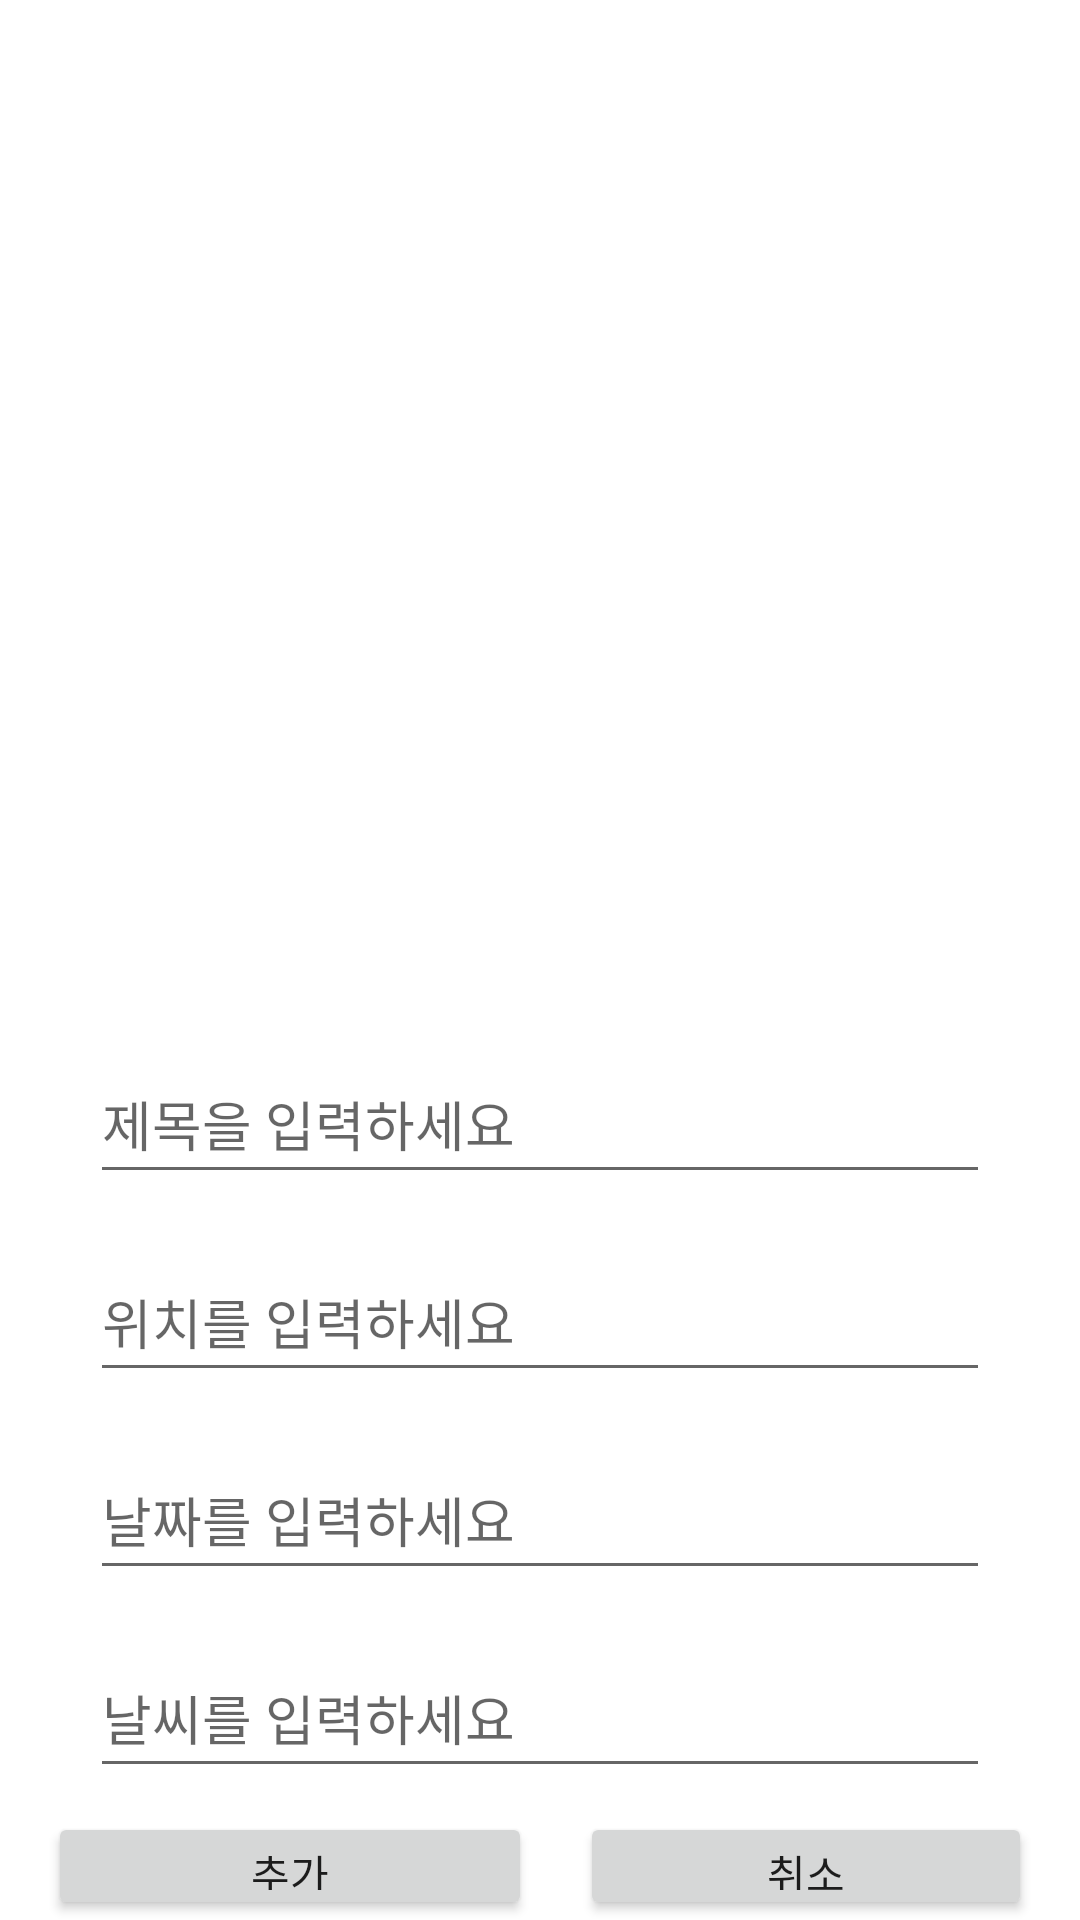

Produce the Android XML layout that renders to this screen, including the resource entries it uses.
<!-- AndroidManifest.xml: application theme Theme.FinalReport_01_20210821 -->
<!-- res/layout/activity_detail.xml -->
<?xml version="1.0" encoding="utf-8"?>
<androidx.constraintlayout.widget.ConstraintLayout xmlns:android="http://schemas.android.com/apk/res/android"
    xmlns:app="http://schemas.android.com/apk/res-auto"
    xmlns:tools="http://schemas.android.com/tools"
    android:layout_width="match_parent"
    android:layout_height="match_parent">

    <ImageView
        android:id="@+id/imageView"
        android:layout_width="400dp"
        android:layout_height="300dp"
        android:layout_marginTop="16dp"
        app:layout_constraintEnd_toEndOf="parent"
        app:layout_constraintStart_toStartOf="parent"
        app:layout_constraintTop_toTopOf="parent"
        tools:srcCompat="@tools:sample/avatars" />

    <EditText
        android:id="@+id/et_add_name"
        android:layout_width="300dp"
        android:layout_height="50dp"
        android:layout_marginTop="32dp"
        android:ems="10"
        android:inputType="textPersonName"
        android:hint="제목을 입력하세요"
        app:layout_constraintEnd_toEndOf="parent"
        app:layout_constraintStart_toStartOf="parent"
        app:layout_constraintTop_toBottomOf="@+id/imageView" />

    <EditText
        android:id="@+id/et_add_location"
        android:layout_width="300dp"
        android:layout_height="50dp"
        android:layout_marginTop="16dp"
        android:ems="10"
        android:inputType="textPersonName"
        android:hint="위치를 입력하세요"
        app:layout_constraintEnd_toEndOf="parent"
        app:layout_constraintStart_toStartOf="parent"
        app:layout_constraintTop_toBottomOf="@+id/et_add_name" />

    <EditText
        android:id="@+id/et_add_date"
        android:layout_width="300dp"
        android:layout_height="50dp"
        android:layout_marginTop="16dp"
        android:ems="10"
        android:hint="날짜를 입력하세요"
        android:inputType="textPersonName"
        app:layout_constraintEnd_toEndOf="parent"
        app:layout_constraintStart_toStartOf="parent"
        app:layout_constraintTop_toBottomOf="@+id/et_add_location" />

    <EditText
        android:id="@+id/et_add_weather"
        android:layout_width="300dp"
        android:layout_height="50dp"
        android:layout_marginTop="16dp"
        android:ems="10"
        android:hint="날씨를 입력하세요"
        android:inputType="textPersonName"
        app:layout_constraintEnd_toEndOf="parent"
        app:layout_constraintStart_toStartOf="parent"
        app:layout_constraintTop_toBottomOf="@+id/et_add_date" />

    <LinearLayout
        android:layout_width="match_parent"
        android:layout_height="match_parent"
        android:layout_marginStart="16dp"
        android:layout_marginTop="604dp"
        android:layout_marginEnd="16dp"
        android:orientation="horizontal"
        app:layout_constraintEnd_toEndOf="parent"
        app:layout_constraintStart_toStartOf="parent"
        app:layout_constraintTop_toTopOf="parent">

        <Button
            android:id="@+id/btn_add_add"
            android:layout_width="142dp"
            android:layout_height="wrap_content"
            android:layout_marginEnd="8dp"
            android:layout_weight="1"
            android:text="추가" />

        <Button
            android:id="@+id/btn_add_finish"
            android:layout_width="wrap_content"
            android:layout_height="wrap_content"
            android:layout_marginStart="8dp"
            android:layout_weight="1"
            android:hint="내용을 입력하세요"
            android:text="취소" />
    </LinearLayout>

</androidx.constraintlayout.widget.ConstraintLayout>
<!-- resources referenced by this layout -->
<resources>
  <style name="Theme.FinalReport_01_20210821" parent="Theme.MaterialComponents.DayNight.DarkActionBar">
          
          <item name="colorPrimary">#048042</item>
          <item name="colorPrimaryVariant">#036635</item>
          <item name="colorOnPrimary">@color/white</item>
          
          <item name="colorSecondary">@color/teal_200</item>
          <item name="colorSecondaryVariant">@color/teal_700</item>
          <item name="colorOnSecondary">@color/black</item>
          
          <item name="android:statusBarColor">?attr/colorPrimaryVariant</item>
          
      </style>
  <!-- not gathered from this repository: default colours our renderer supplied (Android Studio template values) -->
  <color name="teal_200">#FF03DAC5</color>
  <color name="teal_700">#FF018786</color>
  <color name="black">#FF000000</color>
  <color name="white">#FFFFFFFF</color>
</resources>
